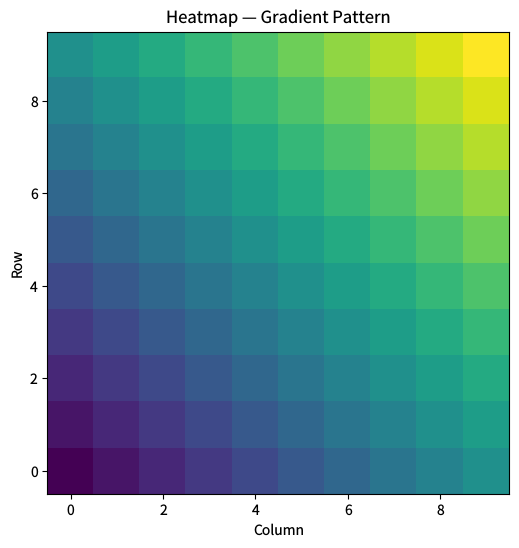

Reproduce this figure in Python. (Note: this script raises an exception after producing the figure.)
"""imshow-heatmap.py — Reference for examples/imshow-heatmap.lisp"""
import matplotlib
matplotlib.use('Agg')
import matplotlib.pyplot as plt
import numpy as np

plt.rcParams['savefig.dpi'] = 100
plt.rcParams['text.hinting'] = 'none'

fig = plt.figure(figsize=(8, 6))

n = 10
data = np.zeros((n, n))
for i in range(n):
    for j in range(n):
        data[i, j] = i * 0.1 + j * 0.1

plt.imshow(data, cmap='viridis', origin='lower')

plt.xlabel('Column')
plt.ylabel('Row')
plt.title('Heatmap — Gradient Pattern')

plt.savefig('reference_images/imshow-heatmap.png', dpi=100)
print('Saved reference_images/imshow-heatmap.png')
